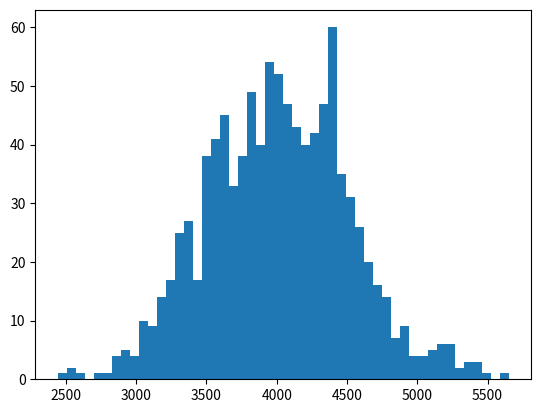

Source code (Python):
import numpy
import matplotlib.pyplot as matplot


maasListesi = numpy.random.normal(4000,500,1000)
a= numpy.mean(maasListesi)
print(a)

matplot.hist(maasListesi,50)
matplot.show()

